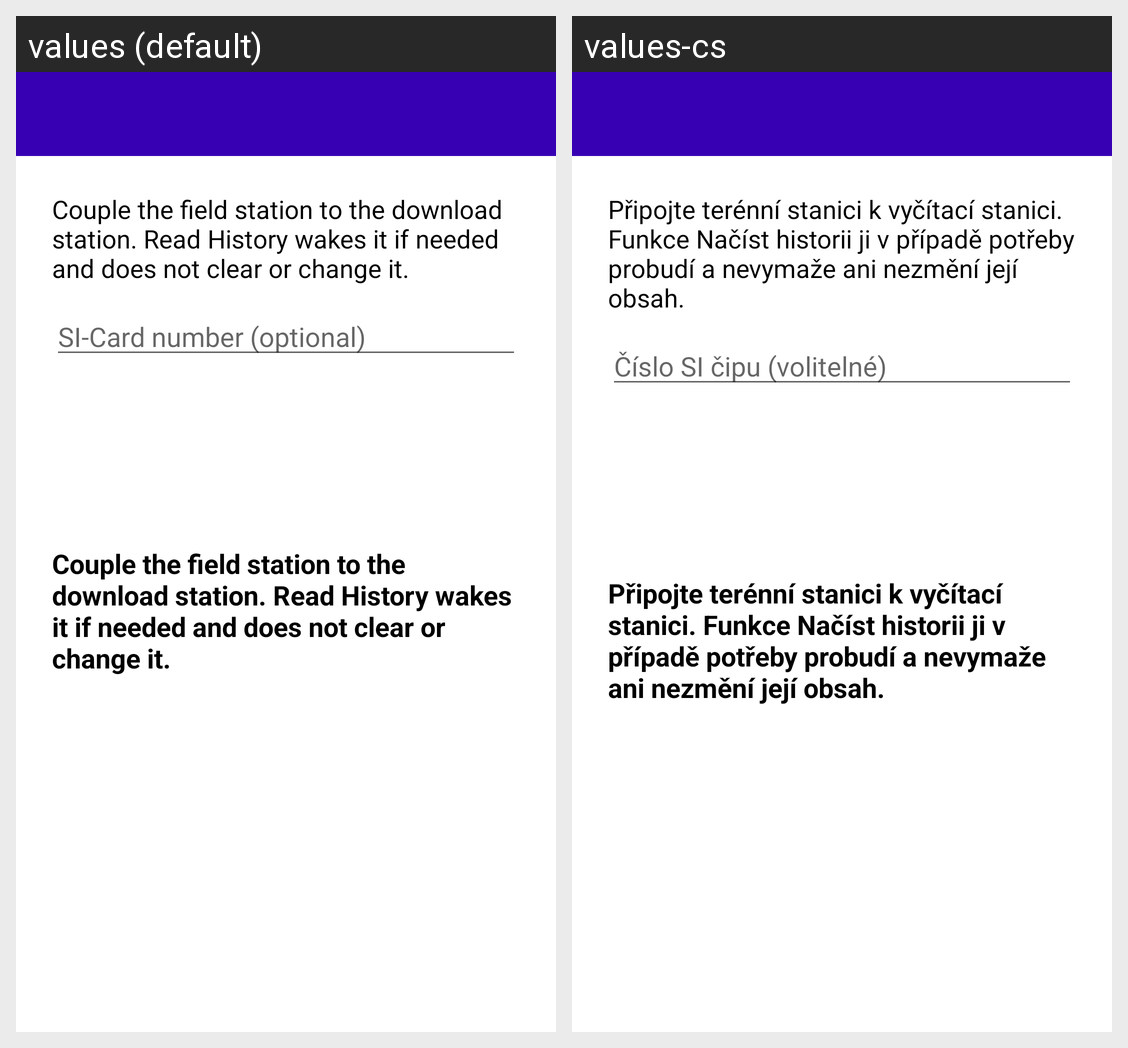

Strings drawn on this Android screen and how each of the app's shown locales translates them:
Android screen res/layout/fragment_sportident_punch_history.xml rendered under 2 locales, left to right: values (default), values-cs. Device: Nexus 5 (rendered at 1080×1920; each locale shown at half size, 540×960, under a caption strip naming it); theme Theme.RadioOracle.
Strings drawn on this screen, with the default value and each locale's value (text and hints the layout hard-codes, and strings that could not be matched under every locale, appear in the picture but are not listed):

sportident_backup_ready
  values: Couple the field station to the download station. Read History wakes it if needed and does not clear or change it.
  values-cs: Připojte terénní stanici k vyčítací stanici. Funkce Načíst historii ji v případě potřeby probudí a nevymaže ani nezmění její obsah.

sportident_backup_filter_hint
  values: SI-Card number (optional)
  values-cs: Číslo SI čipu (volitelné)
